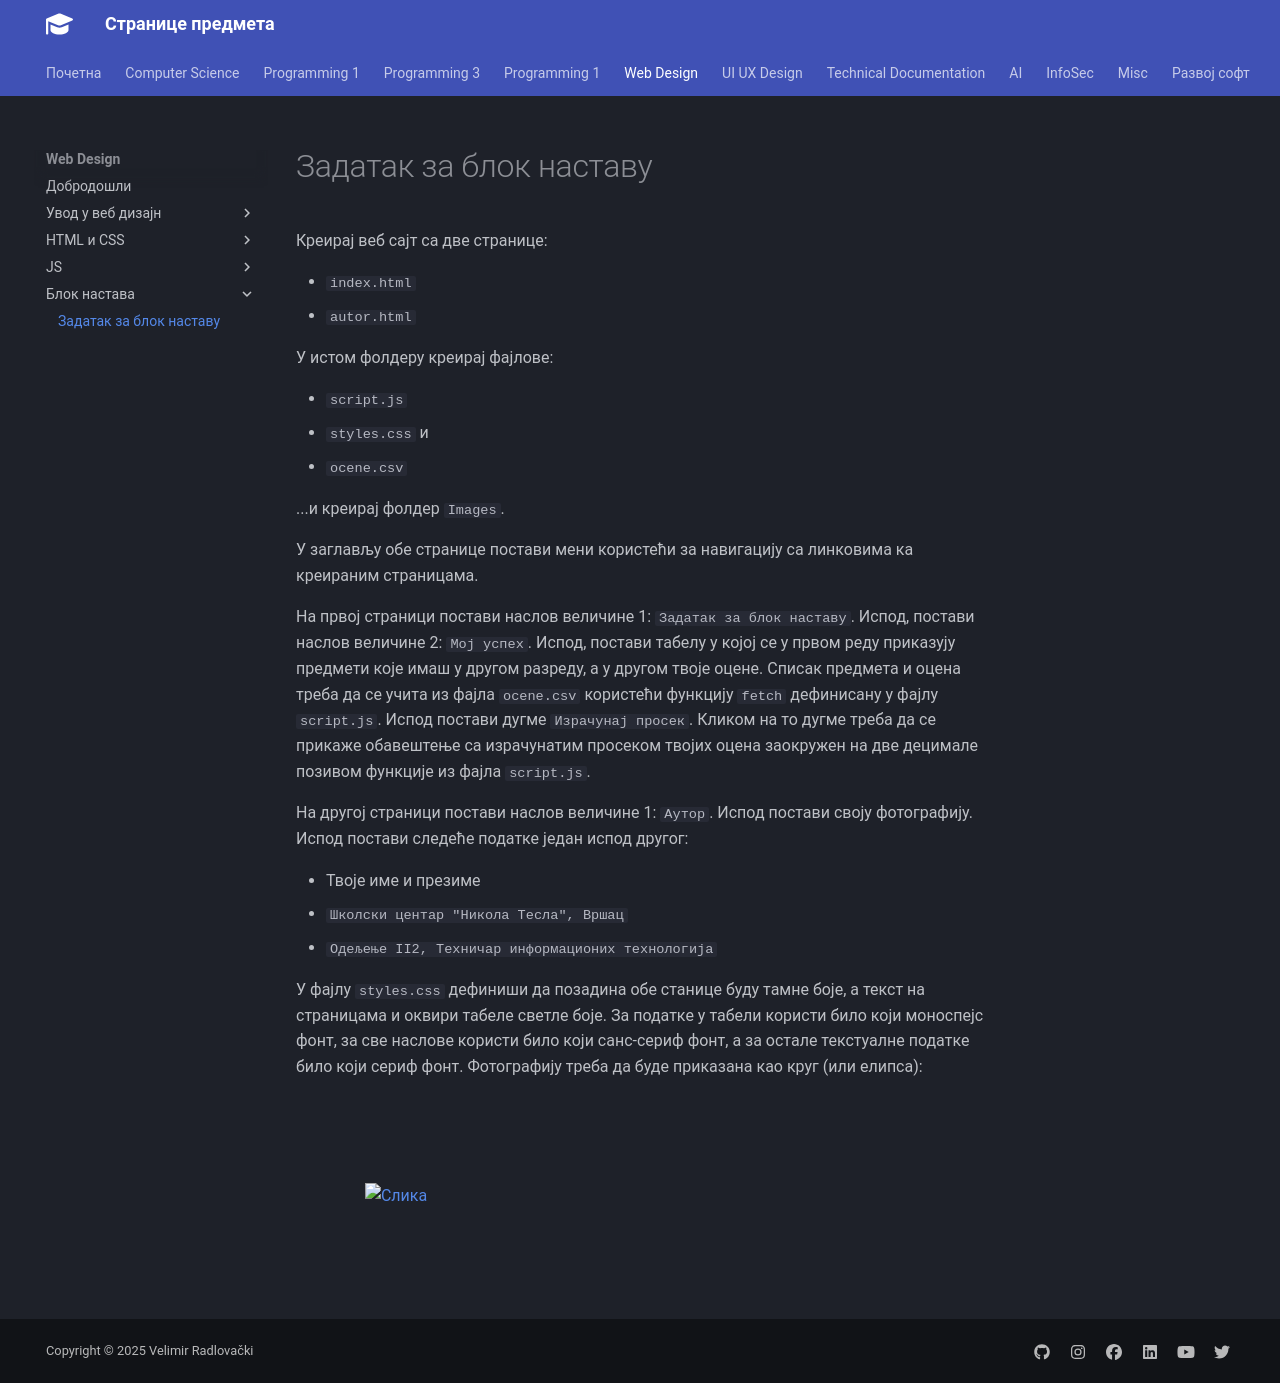

repository: radlovacki/lessons · page: webd/blok/index.html · generator: mkdocs

# Задатак за блок наставу

Креирај веб сајт са две странице:

* `index.html`
* `autor.html`

У истом фолдеру креирај фајлове:

* `script.js`
* `styles.css` и
* `ocene.csv`

...и креирај фолдер `Images`.

У заглављу обе странице постави мени користећи за навигацију са линковима
ка креираним страницама.

На првој страници постави наслов величине 1: `Задатак за блок наставу`.
Испод, постави наслов величине 2: `Мој успех`.
Испод, постави табелу у којој се у првом реду приказују предмети које имаш
у другом разреду, а у другом твоје оцене. Списак предмета и оцена треба да
се учита из фајла `ocene.csv` користећи функцију `fetch` дефинисану у фајлу
`script.js`.
Испод постави дугме `Израчунај просек`. Кликом на то дугме треба да се прикаже
обавештење са израчунатим просеком твојих оцена заокружен на две децимале позивом
функције из фајла `script.js`.

На другој страници постави наслов величине 1: `Аутор`.
Испод постави своју фотографију.
Испод постави следеће податке један испод другог:

* Твоје име и презиме
* `Школски центар "Никола Тесла", Вршац`
* `Одељење II2, Техничар информационих технологија`

У фајлу `styles.css` дефиниши да позадина обе станице буду тамне боје, а
текст на страницама и оквири табеле светле боје.
За податке у табели користи било који моноспејс фонт, за све наслове користи било који санс-сериф фонт, а за остале текстуалне податке било који сериф фонт.
Фотографију треба да буде приказана као круг (или елипса):

<style>
    .circle-container {
        width: 200px;
        height: 200px;
        border-radius: 50%;
        overflow: hidden;
        display: flex;
        justify-content: center;
        align-items: center;
    }

    .circle-container img {
        width: 100%;
        height: 100%;
        object-fit: cover;
    }
</style>
<div class="circle-container">
    <img src="https://www.radlovacki.com/wp-content/uploads/2019/12/home.jpg" alt="Слика" border-radius: 50%>
</div>
